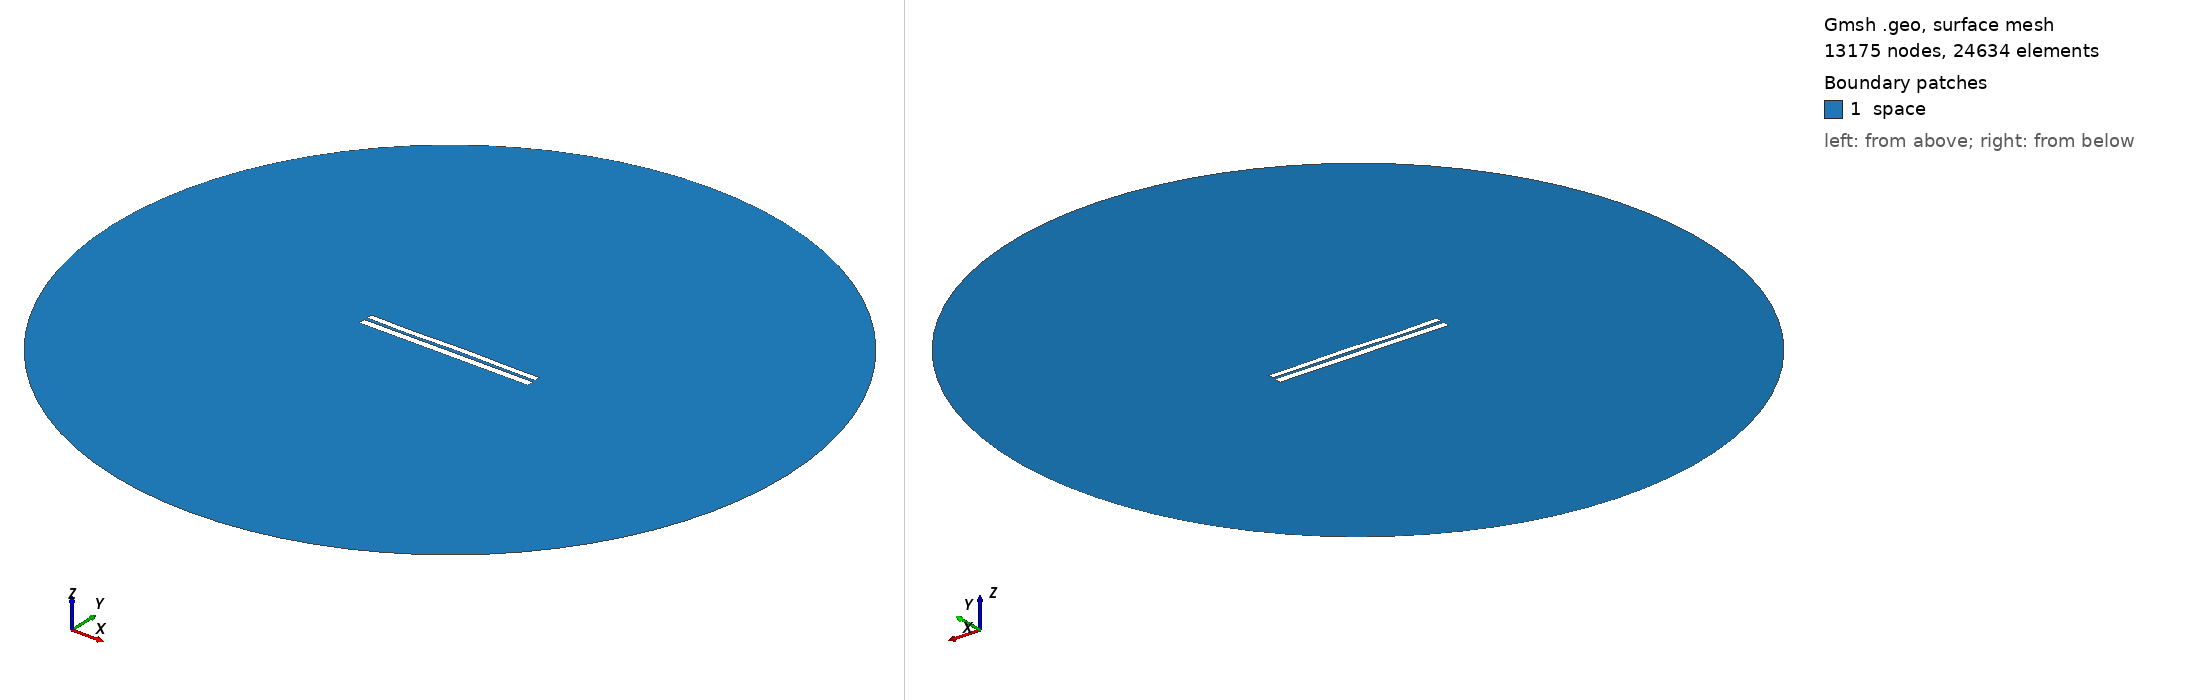

Gmsh geometry script, surface-meshed: 13175 nodes, 24634 surface elements. Boundary patches (legend numbers): 1 space. Left view from above one corner, right view from below the opposite corner. Legend entries are the model's physical surfaces. The drawing asked Gmsh for element sizes between 1% and 20% of the model's largest extent; the script's own settings can give other sizes.

=== 6926.geo (drawn) ===
//---------------------------------------
// Geometry kernel
//---------------------------------------

SetFactory("OpenCASCADE");



//---------------------------------------
// Parameters of the geometry
//---------------------------------------

// Overetch of the upper plate
overetch = 0.25;

// Distance between the plates
distance = 1.75;

// Discretization over the x axis (for the deformation)
nx = 50; 

// Length of the plate
L = 100 - overetch; 

// Number of modes
n = 4; 

// 1st mode coefficient
coeff(1) = -0.15;
beta(1) = 0.596864 * 3.1415926535 / L;

// 2nd mode coefficient
coeff(2) = 0.0;
beta(2) = 1.49418 * 3.1415926535 / L;

// 3rd mode coefficient
coeff(3) = -0.15;
beta(3) = 2.50025 * 3.1415926535 / L;

// 4th mode coefficient
coeff(4) = -0.15;
beta(4) = 3.49999 * 3.1415926535 / L;



//---------------------------------------
// Upper plate (deformed rectangle)
//---------------------------------------

// Coordiantes of the upper plate
xmin = -50;
xmax = 50 - overetch;

// Height of the upper plate
yheight = 4 - 2 * overetch;

// Indexes of the points
UpperID[] = {};
LowerID[] = {};
LeftID[] = {};
RightID[] = {};

// Point index
p = 1;

// Horizontal edges
For i In {1:nx}
    x = xmin + (i-1)*(xmax - xmin)/(nx-1);

    y_bottom = distance / 2 + overetch;
    For j In {1:n}
        C = (Cosh(beta(j)*L) + Cos(beta(j)*L)) / (Sinh(beta(j)*L) + Sin(beta(j)*L));
        y_bottom  = y_bottom + coeff(j) * (Cosh(beta(j)*(x+50)) - Cos(beta(j)*(x+50)) - C * (Sinh(beta(j)*(x+50)) - Sin(beta(j)*(x+50))));
    EndFor

    y_top = y_bottom + yheight;

    Point(p) = {x, y_top, 0, 1.0};
    UpperID[i] = p;
    p = p + 1;

    Point(p) = {x, y_bottom, 0, 1.0};
    LowerID[i] = p;
    p = p + 1;
EndFor

// Create point lists
UpperPts[] = {}; LowerPts[] = {};
For i In {1:nx}
  UpperPts[] += {UpperID[i]};
  LowerPts[] += {LowerID[i]};
EndFor

// Build splines
Spline(1) = {UpperPts[]};
Spline(2) = {LowerPts[]};
Line(3) = {LowerPts[nx-1], UpperPts[nx-1]};
Line(4) = {LowerPts[0], UpperPts[0]};

// Build the plane surface
Curve Loop(1) = {2, 3, -1, -4};
Plane Surface(1) = {1};



//---------------------------------------
// Lower plate (rectangle)
//---------------------------------------

// Vertices
Point(1001) = {-50, -1, 0, 1.0};
Point(1002) = { 50, -1, 0, 1.0};
Point(1003) = { 50,  -5, 0, 1.0};
Point(1004) = {-50,  -5, 0, 1.0};

// Edges
Line(5) = {1001, 1002};
Line(6) = {1002, 1003};
Line(7) = {1003, 1004};
Line(8) = {1004, 1001};

// Plane surface
Line Loop(2) = {5, 6, 7, 8};
Plane Surface(2) = {2}; 



//---------------------------------------
// Outer (fictious) boundary
//---------------------------------------

// Points
Point(1005) = {0, 0, 0};       // Center
Point(1006) = {200, 0, 0};     // Start point
Point(1007) = {0, 200, 0};     // 90 degrees
Point(1008) = {-200, 0, 0};    // 180 degrees
Point(1009) = {0, -200, 0};    // 270 degrees

// Circle arcs (each needs start, center, end)
Circle(9) = {1006, 1005, 1007};
Circle(10) = {1007, 1005, 1008};
Circle(11) = {1008, 1005, 1009};
Circle(12) = {1009, 1005, 1006};

// Plane surface for the entire domain
Curve Loop(3) = {9, 10, 11, 12};
Surface(3) = {3};

// Subtract the plates from the whole domain to obtain the actual domain where we want to solve the equations
BooleanDifference{ Surface{3}; Delete; }{ Surface{1}; Surface{2}; Delete; }




//---------------------------------------
// Transfinite Lines/Curves
//---------------------------------------

// Set the number of points on the boundaries
r = 7;

// Plates
Transfinite Curve {1, 2} = 50*r Using Progression 1;
Transfinite Curve {3, 4} = 2*r Using Progression 1;
Transfinite Line {5, 7} = 50*r Using Progression 1;
Transfinite Line {6, 8} = 2*r Using Progression 1;

// Outer boundary
Transfinite Line {9, 10, 11, 12} = 20 Using Progression 1;



//---------------------------------------
// Physical groups
//---------------------------------------                

// Physical curves (boundaries)
Physical Line("force_segment", 10) = {2};
Physical Line("upper_plate", 11) = {1, 3, 4};
Physical Line("lower_plate", 12) = {5, 6, 7, 8};
Physical Line("boundary", 20) = {9, 10, 11, 12};

// Physical Surfaces
Physical Surface("space", 30) = {3};



//---------------------------------------
// 6. Generate the Mesh
//---------------------------------------

// 2D mesh generation
Mesh 2;
